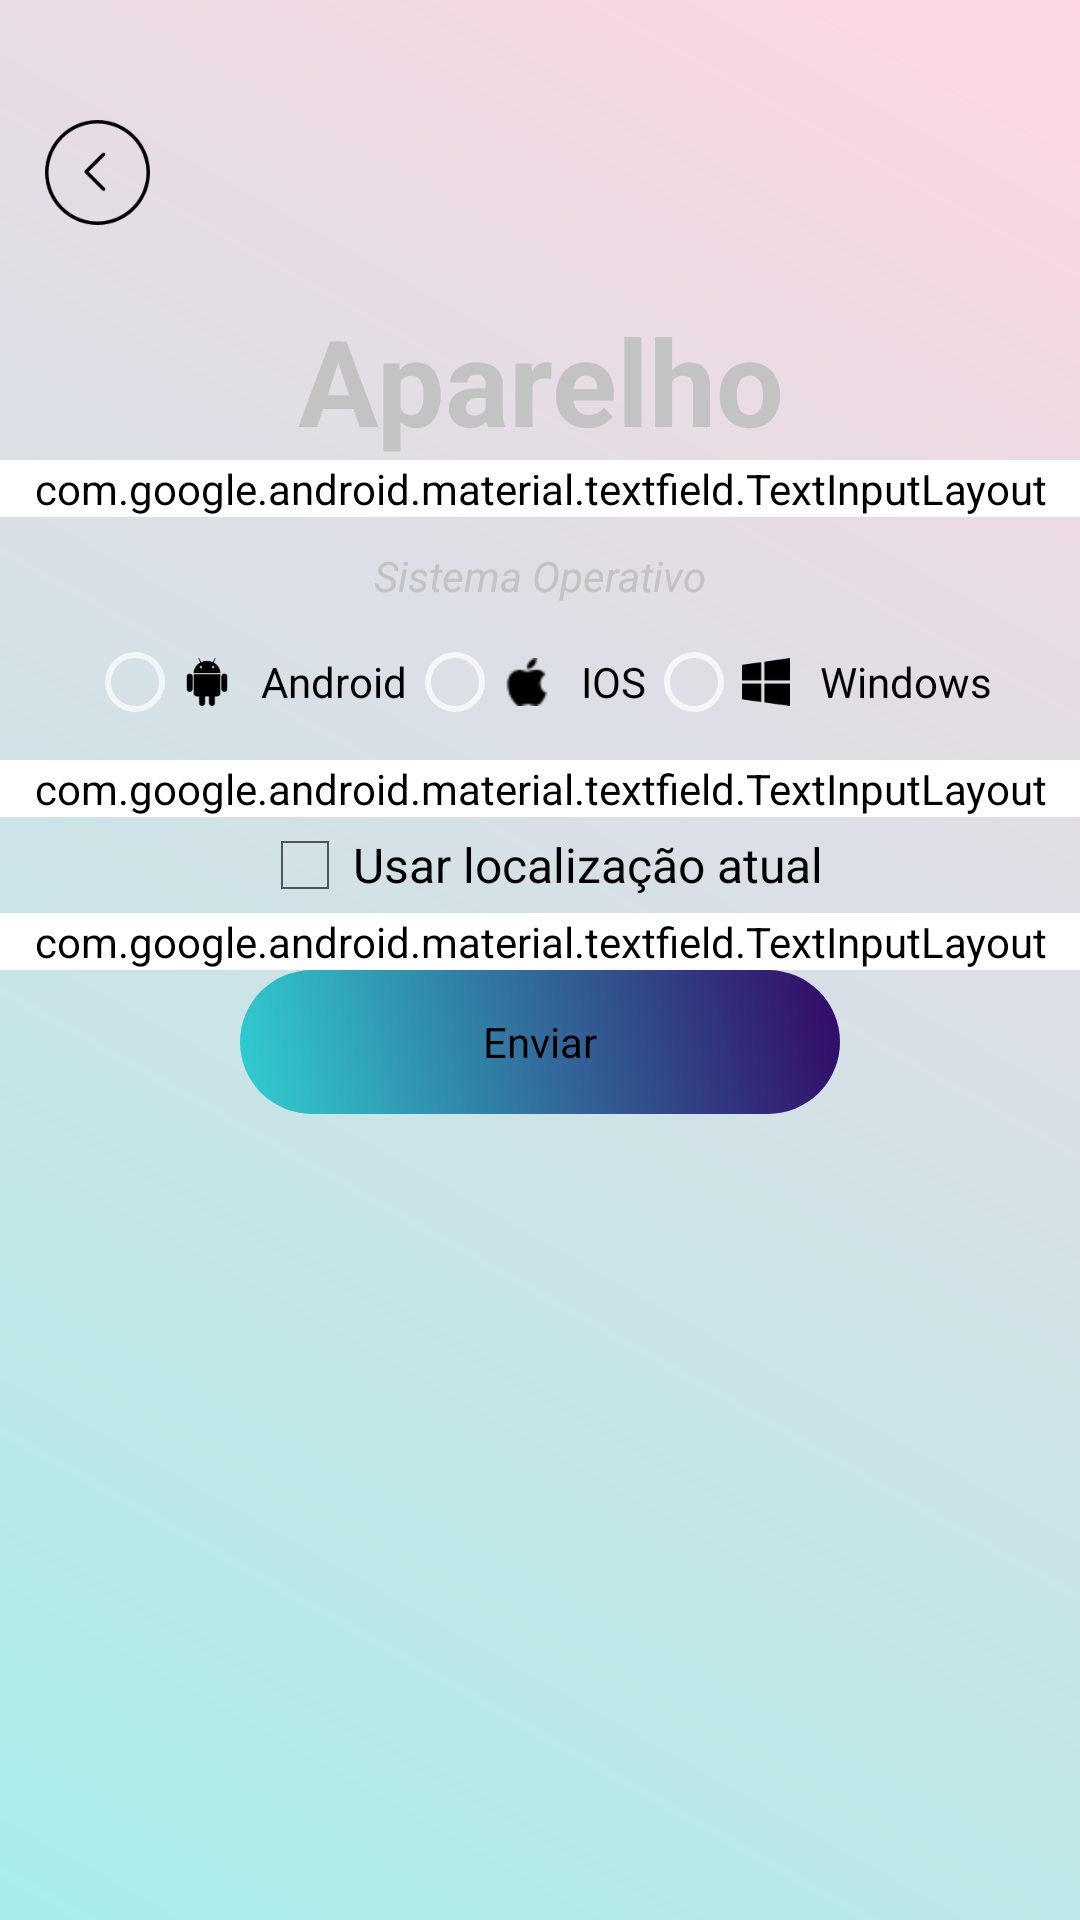

Write the Android layout XML for this screen, with the resource values it uses.
<!-- AndroidManifest.xml: application theme android:Theme.Holo.NoActionBar -->
<!-- res/layout/second_form.xml -->
<?xml version="1.0" encoding="utf-8"?>
<RelativeLayout
    android:layout_width="match_parent"
    android:layout_height="match_parent"
    xmlns:tools="http://schemas.android.com/tools"
    tools:context=".SecondForm"
    android:theme="@android:style/Theme.Holo.Light.NoActionBar.TranslucentDecor"
    xmlns:android="http://schemas.android.com/apk/res/android"
    android:background="@drawable/background"
    android:layout_gravity="center_horizontal"
    android:orientation="vertical"
    android:gravity="center"
    android:focusable="true"
    android:focusableInTouchMode="true" >

    <LinearLayout
    android:layout_width="match_parent"
    android:layout_height="match_parent"
    android:layout_alignParentStart="true"
    android:layout_alignParentTop="true">
        <ImageButton
            android:id="@+id/buttonBack"
            style="@android:style/Widget.Holo.Light.Button.Borderless.Small"
            android:layout_width="35dp"
            android:layout_height="35dp"
            android:layout_alignParentTop="true"
            android:layout_marginLeft="15dp"
            android:layout_marginTop="40dp"
            android:background="@drawable/back_button"
            android:text="@string/back"
            android:theme="@android:style/Theme.Holo.Light" />
    </LinearLayout>

    <LinearLayout
        android:layout_width="match_parent"
        android:layout_height="match_parent"
        android:layout_alignParentStart="true"
        android:orientation="vertical"
        android:paddingTop="100dp">

        <TextView
            android:layout_width="wrap_content"
            android:layout_height="wrap_content"
            android:layout_gravity="center_horizontal"
            android:gravity="center"
            android:text="@string/device"
            android:textColor="@color/grey"
            android:textSize="40sp"
            android:textStyle="bold" />

        <android.support.design.widget.TextInputLayout
            android:layout_width="match_parent"
            android:layout_height="wrap_content"
            android:backgroundTint="@color/white"
            android:gravity="center_horizontal"
            android:textColorHint="@color/white" >

            <EditText
                android:id="@+id/model"
                android:layout_width="265dp"
                android:layout_height="38dp"
                android:layout_gravity="center_horizontal"
                android:backgroundTint="#ffffff"
                android:drawableLeft="@drawable/drawableleft_smaller_devices"
                android:drawablePadding="10dp"
                android:hint="@string/model"
                android:imeOptions="actionNext"
                android:textColor="#ffffff"
                android:textColorHint="#ffffff" />
        </android.support.design.widget.TextInputLayout>

        <TextView
            android:layout_width="wrap_content"
            android:layout_height="wrap_content"
            android:layout_gravity="center_horizontal"
            android:layout_marginTop="10sp"
            android:text="@string/os"
            android:textColor="@color/grey"
            android:textStyle="italic" />

        <RadioGroup xmlns:android="http://schemas.android.com/apk/res/android"
            android:id="@+id/radio"
            android:layout_width="fill_parent"
            android:layout_height="wrap_content"
            android:layout_marginBottom="10sp"
            android:layout_marginTop="10sp"
            android:gravity="center_horizontal"
            android:imeOptions="actionNext"
            android:orientation="horizontal">
            <RadioButton
                android:id="@+id/radio_android"
                android:layout_width="wrap_content"
                android:layout_height="wrap_content"
                android:drawableLeft="@drawable/drawableleft_smaller_android"
                android:drawablePadding="10dp"
                android:text="@string/android"
                android:textColor="@color/black"
                android:theme="@android:style/Theme.Material" />
            <RadioButton
                android:id="@+id/radio_ios"
                android:layout_width="wrap_content"
                android:layout_height="wrap_content"
                android:drawableLeft="@drawable/drawableleft_smaller_apple"
                android:drawablePadding="10dp"
                android:text="@string/ios"
                android:textColor="@color/black"
                android:textColorHighlight="@color/white"
                android:theme="@android:style/Theme.Material" />
            <RadioButton
                android:id="@+id/radio_windows"
                android:layout_width="wrap_content"
                android:layout_height="wrap_content"
                android:drawableLeft="@drawable/drawableleft_smaller_windows"
                android:drawablePadding="10dp"
                android:text="@string/windows"
                android:textColor="@color/black"
                android:textColorHighlight="@color/black"
                android:theme="@android:style/Theme.Material" />
        </RadioGroup>

        <android.support.design.widget.TextInputLayout
            android:layout_width="match_parent"
            android:layout_height="wrap_content"
            android:backgroundTint="@color/white"
            android:gravity="center_horizontal"
            android:textColorHint="@color/white">

            <EditText
                android:id="@+id/problem"
                style="@android:style/Widget.Holo.Light.EditText"
                android:layout_width="264dp"
                android:layout_height="90dp"
                android:layout_gravity="center_horizontal"
                android:layout_margin="15sp"
                android:background="@drawable/border"
                android:gravity="top|left"
                android:hint="@string/describe_the_problem"
                android:imeOptions="actionDone"
                android:inputType="textMultiLine"
                android:isScrollContainer="true"
                android:maxLength="2000"
                android:maxLines="30"
                android:overScrollMode="always"
                android:padding="5sp"
                android:scrollbars="vertical"
                android:textColor="#ffffff"
                android:textColorHint="@color/white"
                android:theme="@android:style/Theme.Holo.Light"/>
        </android.support.design.widget.TextInputLayout>


        <CheckBox
            android:layout_width="wrap_content"
            android:layout_height="wrap_content"
            android:layout_gravity="center_horizontal"
            android:text="@string/usar_localiza_o_atual"
            android:id="@+id/current_location"
            />
        <android.support.design.widget.TextInputLayout
            android:layout_width="match_parent"
            android:layout_height="wrap_content"
            android:backgroundTint="@color/white"
            android:gravity="center_horizontal"
            android:textColorHint="@color/white">

            <EditText

                android:id="@+id/custom_address"
                android:layout_width="265dp"
                android:layout_height="38dp"
                android:layout_gravity="center_horizontal"
                android:backgroundTint="#ffffff"
                android:drawablePadding="10dp"
                android:hint="@string/endere_o"
                android:imeOptions="actionNext"
                android:textColor="#ffffff"
                android:textColorHint="#ffffff"
                android:theme="@android:style/Theme.Holo.Light" />

        </android.support.design.widget.TextInputLayout>



        <Button
            android:id="@+id/button"
            style="@android:style/Widget.Holo.Light.Button.Borderless.Small"
            android:layout_width="200dp"
            android:layout_height="wrap_content"
            android:layout_gravity="center"
            android:background="@drawable/background_button"
            android:text="@string/send"
            android:theme="@android:style/Theme.Holo.Light" />
    </LinearLayout>
</RelativeLayout>
<!-- resources referenced by this layout -->
<resources>
  <color name="black">#000000</color>
  <color name="grey">#c4c3c3</color>
  <!-- drawable back_button: png bitmap (drawable, 1985 bytes) -->
  <!-- drawable background (drawable) -->
  <?xml version="1.0" encoding="utf-8"?>
  <shape xmlns:android="http://schemas.android.com/apk/res/android"
      android:shape="rectangle">
      <gradient
  
          android:startColor="#a8edea"
          android:endColor="#fed6e3"
  
          android:angle="45"/>
  
  </shape>
  <!-- drawable background_button (drawable) -->
  <?xml version="1.0" encoding="utf-8"?>
  <shape
      xmlns:android="http://schemas.android.com/apk/res/android"
      android:shape="rectangle">
  
  
  
      <gradient
          android:startColor="#30cfd0"
          android:endColor="#330867"
          android:angle="45"
          />
  
      <corners
  
          android:radius="50sp"
          />
  </shape>
  <!-- drawable border (drawable) -->
  <?xml version="1.0" encoding="utf-8"?>
  <selector xmlns:android="http://schemas.android.com/apk/res/android">
      <item>
              <shape android:shape="rectangle">
                  <stroke android:width="2dp" android:color="#fff"/>
              </shape>
          </item>
  
  </selector>
  <!-- drawable drawableleft_smaller_android (drawable) -->
  <?xml version="1.0" encoding="utf-8"?>
  <layer-list xmlns:android="http://schemas.android.com/apk/res/android" >
  
      <item
          android:drawable="@drawable/android"
          android:width="16dp"
          android:height="16dp"
          android:id="@+id/android"
          />
  </layer-list >
  <!-- drawable drawableleft_smaller_apple (drawable) -->
  <?xml version="1.0" encoding="utf-8"?>
  <layer-list xmlns:android="http://schemas.android.com/apk/res/android" >
  
      <item
          android:drawable="@drawable/apple"
          android:width="16dp"
          android:height="16dp"
          android:id="@+id/apple"
          />
  </layer-list >
  <!-- drawable drawableleft_smaller_devices (drawable) -->
  <?xml version="1.0" encoding="utf-8"?>
  <layer-list xmlns:android="http://schemas.android.com/apk/res/android" >
  
      <item
          android:drawable="@drawable/devices"
          android:width="16dp"
          android:height="16dp"
          android:id="@+id/devices"
          />
  </layer-list >
  <!-- drawable drawableleft_smaller_windows (drawable) -->
  <?xml version="1.0" encoding="utf-8"?>
  <layer-list xmlns:android="http://schemas.android.com/apk/res/android" >
  
  
      <item
          android:drawable="@drawable/windows"
          android:width="16dp"
          android:height="16dp"
          android:id="@+id/avatar"
          />
  </layer-list >
  <string name="android">Android</string>
  <string name="back">Back</string>
  <string name="describe_the_problem">Descreva a avaria ...</string>
  <string name="device">Aparelho</string>
  <string name="endere_o">endereço</string>
  <string name="ios">IOS</string>
  <string name="model">Modelo</string>
  <string name="os">Sistema Operativo</string>
  <string name="send">Enviar</string>
  <string name="usar_localiza_o_atual">Usar localização atual</string>
  <string name="windows">Windows</string>
  <!-- drawable android: png bitmap (drawable, 1034 bytes) -->
  <!-- drawable apple: png bitmap (drawable, 575 bytes) -->
  <!-- drawable devices: png bitmap (drawable, 589 bytes) -->
  <!-- drawable windows: png bitmap (drawable, 661 bytes) -->
  <!-- not gathered from this repository: default colours our renderer supplied (Android Studio template values) -->
  <color name="white">#FFFFFFFF</color>
</resources>
